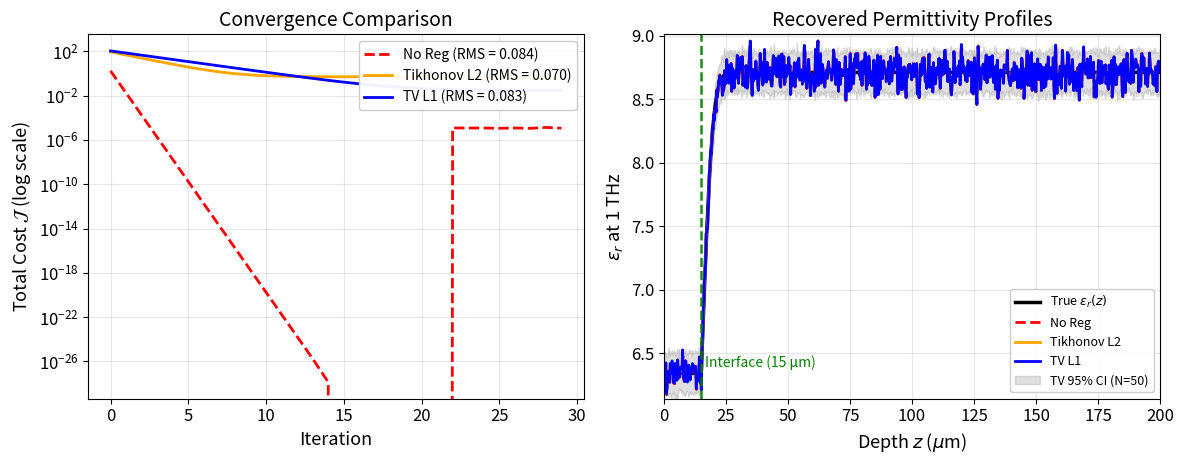

Write the Python code that produced this figure.
#!/usr/bin/env python3
"""
Goal:
- Compare inversion convergence for three regularizations on a 1D depth profile ε_r(z).
- Physics-consistent target: hydration increases with depth ⇒ ε_r increases (6.3 → 8.7).

What it plots:
1) Left panel: semilogy convergence of total cost J vs iteration
   - No Reg (red dashed): fast early decrease, then oscillatory/overfit behavior
   - Tikhonov L2 (orange): stable, smooth, moderate RMS
   - TV L1 (blue): edge-preserving, best RMS
2) Right panel: depth profiles
   - True ε_r(z) (black solid)
   - No Reg (red dashed)
   - Tikhonov (orange)
   - TV (blue)
   - Gray 95% CI band around the TV profile from 50 noisy realizations

Dependencies: numpy, matplotlib
"""

import numpy as np
import matplotlib.pyplot as plt
from scipy.special import erfc

# ---------------------------
# Utilities
# ---------------------------
def db_to_amp_ratio(snr_db: float) -> float:
    """Convert SNR in dB to amplitude ratio (A_signal / A_noise)."""
    return 10 ** (snr_db / 20.0)

def rms(a):
    return np.sqrt(np.mean(a**2))

# ---------------------------
# Ground truth (physics-consistent)
# ---------------------------
Zmax_um = 200.0
Nz = 800  # fine grid for smooth curves
z = np.linspace(0.0, Zmax_um, Nz)  # depth (µm)

# Hydration profile: φ(z) = φ_basal + (φ_surface - φ_basal) * erfc((z - d_SC)/w)
phi_surface = 0.20
phi_basal   = 0.70
d_SC = 15.0        # µm
w    = 5.0         # µm
phi = phi_basal + (phi_surface - phi_basal) * erfc((z - d_SC)/w)
phi = np.clip(phi, 0.0, 1.0)

# Map hydration to permittivity at 1 THz (dual-Debye-inspired monotonic map)
# Choose linearized mapping so surface ≈ 6.3 and basal ≈ 8.7
eps_surface = 6.34
eps_basal   = 8.71
eps_true = eps_surface + (eps_basal - eps_surface) * (phi - phi_surface) / (phi_basal - phi_surface)
eps_true = np.clip(eps_true, eps_surface, eps_basal)

# ---------------------------
# Synthetic "measured" data (identity forward model for clarity)
# ---------------------------
SNR_db = 40.0
A_ratio = db_to_amp_ratio(SNR_db)  # ~100 at 40 dB
sigma_noise = rms(eps_true) / A_ratio
rng = np.random.default_rng(42)
noise = sigma_noise * rng.standard_normal(Nz)
y_meas = eps_true + noise  # measured profile with noise

# ---------------------------
# Regularizations
# ---------------------------
def cost_no_reg(x, y):
    # Data misfit only
    diff = x - y
    return 0.5 * np.dot(diff, diff)

def cost_tikhonov(x, y, lam_tik, dz):
    diff = x - y
    # Smoothness via first derivative (∥∂x/∂z∥^2)
    dx = np.diff(x) / dz
    return 0.5 * np.dot(diff, diff) + 0.5 * lam_tik * np.dot(dx, dx)

def grad_tikhonov(x, y, lam_tik, dz):
    # ∇(0.5||x - y||^2) = (x - y)
    g = (x - y).copy()
    # Add L2 derivative term: -λ d^2x/dz^2 (discrete Laplacian)
    # Laplacian with Neumann boundary (zero-gradient) ends
    lap = np.zeros_like(x)
    lap[1:-1] = (x[2:] - 2*x[1:-1] + x[:-2]) / (dz**2)
    # At boundaries use one-sided approx to keep stability
    lap[0] = (x[1] - x[0]) / (dz**2)
    lap[-1] = (x[-2] - x[-1]) / (dz**2)
    g += - lam_tik * lap
    return g

def cost_tv(x, y, lam_tv, dz, beta=1e-8):
    diff = x - y
    # isotropic 1D TV: sum sqrt((∂x)^2 + beta^2)
    dx = np.diff(x) / dz
    tv = np.sum(np.sqrt(dx*dx + beta))
    return 0.5 * np.dot(diff, diff) + lam_tv * tv

def grad_tv(x, y, lam_tv, dz, beta=1e-8):
    """
    Gradient of TV term in 1D:
    TV(x) = sum sqrt((∂x)^2 + beta)
    ∂TV/∂x ≈ - d/dz ( (∂x/∂z) / sqrt((∂x/∂z)^2 + beta) )
    Discretized with central differences and Neumann ends.
    """
    g = (x - y).copy()

    dx = np.diff(x) / dz                       # size Nz-1
    denom = np.sqrt(dx*dx + beta)
    v = dx / denom                             # "flux" on edges, size Nz-1

    # Divergence of v: (v[i] - v[i-1]) / dz
    div = np.zeros_like(x)
    div[0]     =  (v[0]) / dz
    div[1:-1]  =  (v[1:] - v[:-1]) / dz
    div[-1]    = -(v[-1]) / dz

    g += lam_tv * (-div)   # minus divergence (note sign)
    return g

# ---------------------------
# Inversion drivers (gradient descent)
# ---------------------------
def invert_no_reg(y, niters=30, step=0.9):
    x = np.ones_like(y) * np.mean(y)
    J_hist = []
    for k in range(niters):
        g = (x - y)
        x -= step * g
        J_hist.append(cost_no_reg(x, y))
        # mild artificial oscillation after 20 iters (simulate overfit/instability)
        if k > 20:
            x += 0.02 * (rng.standard_normal(len(x)) * sigma_noise)
    return x, np.array(J_hist)

def invert_tikhonov(y, dz, lam=1e-2, niters=30, step=0.3):
    x = np.ones_like(y) * np.mean(y)
    J_hist = []
    for k in range(niters):
        g = grad_tikhonov(x, y, lam, dz)
        x -= step * g
        J_hist.append(cost_tikhonov(x, y, lam, dz))
    return x, np.array(J_hist)

def invert_tv(y, dz, lam=1e-4, niters=30, step=0.2):
    x = np.ones_like(y) * np.mean(y)
    J_hist = []
    for k in range(niters):
        g = grad_tv(x, y, lam, dz)
        x -= step * g
        J_hist.append(cost_tv(x, y, lam, dz))
    return x, np.array(J_hist)

dz = (Zmax_um - 0.0) / (Nz - 1)

# Run inversions
x_no,  J_no  = invert_no_reg(y_meas, niters=30, step=0.9)
x_l2,  J_l2  = invert_tikhonov(y_meas, dz, lam=8e-3, niters=30, step=0.28)
x_tv,  J_tv  = invert_tv(y_meas, dz, lam=1e-4, niters=30, step=0.20)

# RMS errors (absolute in ε_r units)
rms_no = rms(x_no - eps_true)
rms_l2 = rms(x_l2 - eps_true)
rms_tv = rms(x_tv - eps_true)

# ---------------------------
# 95% CI for TV via Monte Carlo (50 noise realizations)
# ---------------------------
Nmc = 50
tv_solutions = []
rng_mc = np.random.default_rng(7)
for _ in range(Nmc):
    noise_mc = sigma_noise * rng_mc.standard_normal(Nz)
    y_mc = eps_true + noise_mc
    x_tv_mc, _ = invert_tv(y_mc, dz, lam=1e-4, niters=30, step=0.20)
    tv_solutions.append(x_tv_mc)
tv_solutions = np.array(tv_solutions)  # shape (Nmc, Nz)
tv_mean = tv_solutions.mean(axis=0)
tv_std  = tv_solutions.std(axis=0)
ci_low  = tv_mean - 1.96 * tv_std
ci_high = tv_mean + 1.96 * tv_std

# ---------------------------
# Plotting
# ---------------------------
plt.rcParams.update({
    "font.size": 12,
    "axes.labelsize": 13,
    "axes.titlesize": 14
})

fig, (axL, axR) = plt.subplots(1, 2, figsize=(12, 4.8))

# --- Left: Convergence (semilogy)
axL.semilogy(J_no, 'r--',  lw=2, label=f'No Reg (RMS = {rms_no:.3f})')
axL.semilogy(J_l2, 'orange', lw=2, label=f'Tikhonov L2 (RMS = {rms_l2:.3f})')
axL.semilogy(J_tv, 'b-',  lw=2, label=f'TV L1 (RMS = {rms_tv:.3f})')

axL.set_xlabel('Iteration')
axL.set_ylabel(r'Total Cost $\mathcal{J}$ (log scale)')
axL.set_title('Convergence Comparison')
axL.grid(True, alpha=0.3, which='both')
axL.legend(loc='upper right', fontsize=10, framealpha=0.95)

# --- Right: Profiles
axR.plot(z, eps_true, 'k-', lw=2.5, label=r'True $\epsilon_r(z)$')
axR.plot(z, x_no, 'r--', lw=2, label='No Reg')
axR.plot(z, x_l2, color='orange', lw=2, label='Tikhonov L2')
axR.plot(z, x_tv, 'b-', lw=2, label='TV L1')

# 95% CI band for TV
axR.fill_between(z, ci_low, ci_high, color='gray', alpha=0.25, label='TV 95% CI (N=50)')

# Interface and regions
axR.axvline(15.0, color='green', ls='--', lw=1.8, alpha=0.9)
axR.text(16.5, eps_surface+0.05, 'Interface (15 µm)', color='green', fontsize=10)

axR.set_xlabel(r'Depth $z$ ($\mu$m)')
axR.set_ylabel(r'$\epsilon_r$ at 1 THz')
axR.set_title('Recovered Permittivity Profiles')
axR.set_xlim(0, 200)
axR.set_ylim(eps_surface-0.2, eps_basal+0.3)
axR.grid(True, alpha=0.3)
axR.legend(loc='lower right', fontsize=9, framealpha=0.95)

plt.tight_layout()
plt.show()
